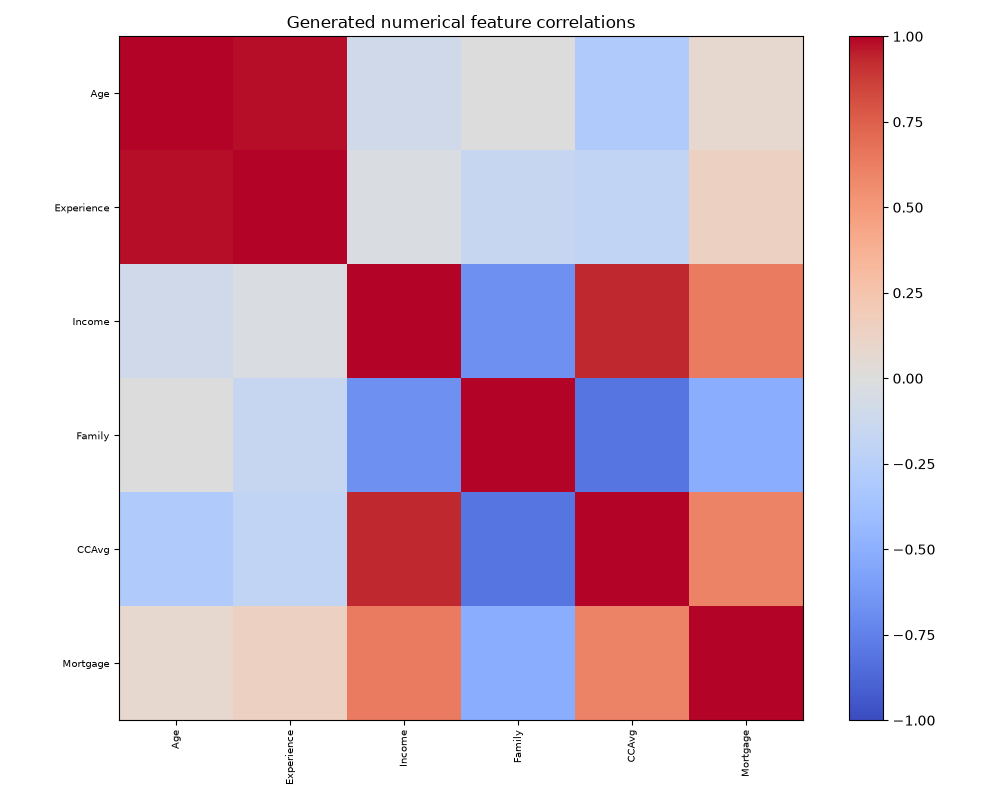

The file beside this chart, header and first rows:
, Age, Experience, Income, Family, CCAvg, Mortgage
Age, 1.0, 0.9808, -0.09591, -0.0008774, -0.2927, 0.07564
Experience, 0.9808, 1.0, -0.02629, -0.1511, -0.1841, 0.1391
Income, -0.09591, -0.02629, 1.0, -0.6721, 0.9362, 0.6347
Family, -0.0008774, -0.1511, -0.6721, 1.0, -0.808, -0.5129
CCAvg, -0.2927, -0.1841, 0.9362, -0.808, 1.0, 0.6093
Mortgage, 0.07564, 0.1391, 0.6347, -0.5129, 0.6093, 1.0
